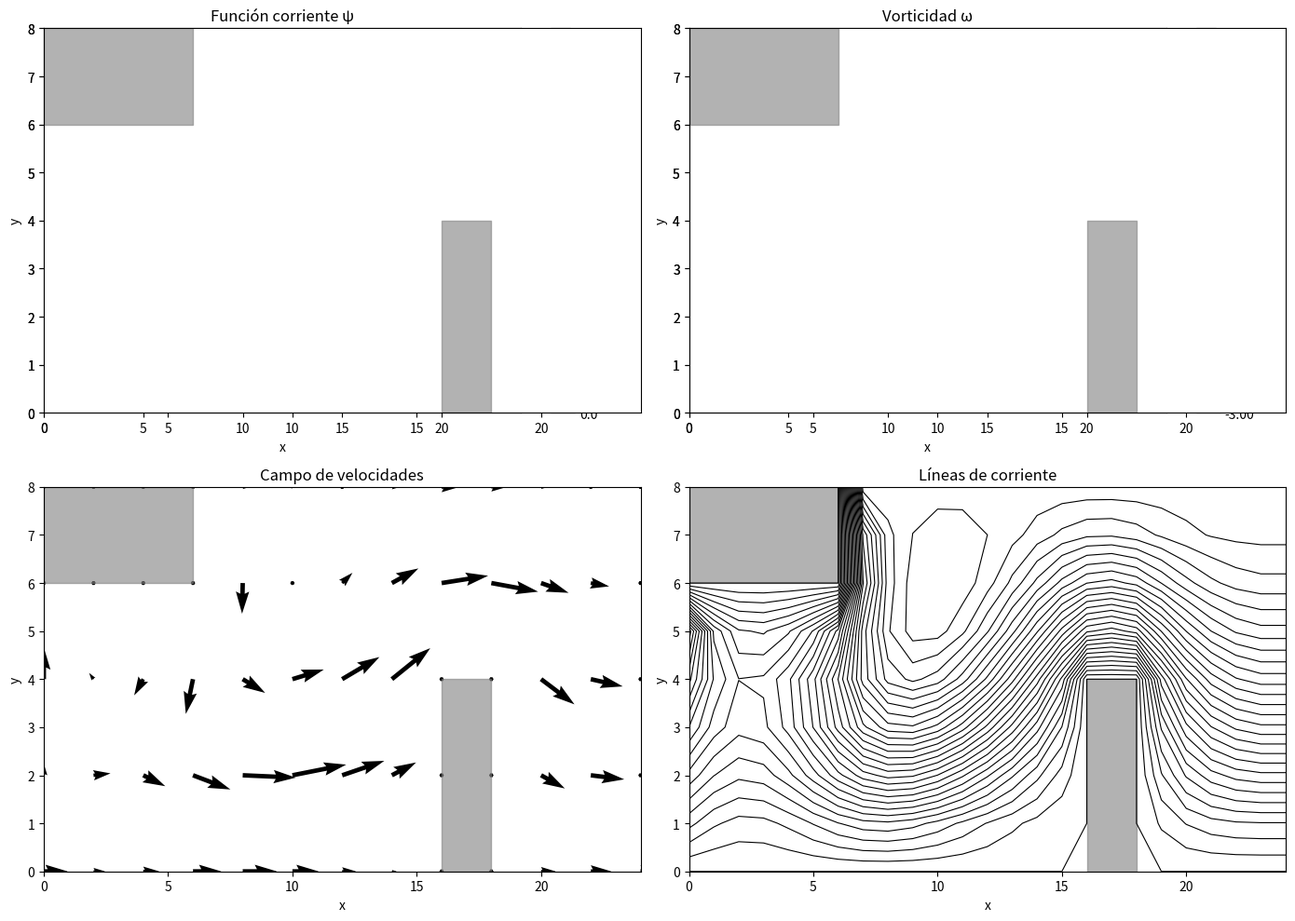
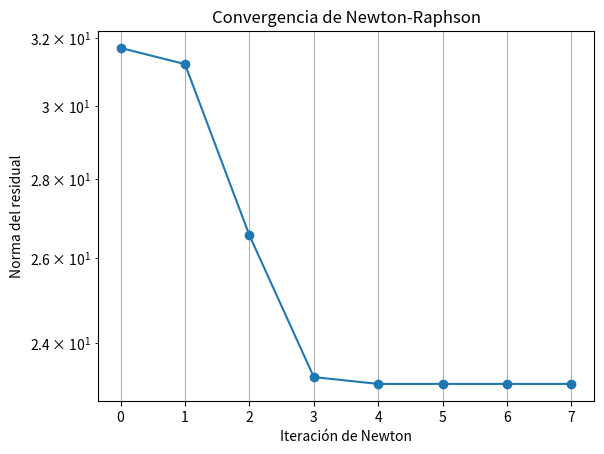

The matplotlib source for these figures, in order:
"""
Proyecto corregido: Flujo incompresible 2D con ψ-ω, Newton-Raphson y Jacobiano numérico.
Malla reducida (25x9) para hacer el cálculo factible.
Corregidos errores de plotting y se añadió line search.
"""

import numpy as np
import matplotlib.pyplot as plt
from scipy.linalg import solve

# ============================================================
# 1. PARÁMETROS FÍSICOS Y NUMÉRICOS (malla aún más pequeña)
# ============================================================
Lx = 24.0           # Longitud del canal (múltiplo de dx para ajustar obstáculos)
Ly = 8.0            # Altura
dx = 1.0
dy = 1.0
nx = int(Lx / dx) + 1   # 25
ny = int(Ly / dy) + 1   # 9

nu = 0.2            # Viscosidad (más alta para estabilidad)
U_inlet = 1.0
tol = 1e-5
max_iter = 40
eps_jac = 1e-7
alpha_init = 1.0    # paso inicial para line search

# ============================================================
# 2. MALLA Y OBSTÁCULOS (ajustados al nuevo tamaño)
# ============================================================
x = np.linspace(0, Lx, nx)
y = np.linspace(0, Ly, ny)
X, Y = np.meshgrid(x, y, indexing='ij')  # forma (nx, ny)

fluid = np.ones((nx, ny), dtype=bool)

# Obstáculo 1: esquina superior izquierda (tamaño 6 x 2)
ox1_start, ox1_end = 0, 6
oy1_start, oy1_end = Ly - 2, Ly
fluid[int(ox1_start/dx):int(ox1_end/dx)+1, int(oy1_start/dy):int(oy1_end/dy)+1] = False

# Obstáculo 2: pegado al suelo, de ancho 2, alto 4, empezando en x=16
ox2_start, ox2_end = 16, 18
oy2_start, oy2_end = 0, 4
fluid[int(ox2_start/dx):int(ox2_end/dx)+1, int(oy2_start/dy):int(oy2_end/dy)+1] = False

# ============================================================
# 3. INICIALIZACIÓN MEJORADA (flujo potencial aproximado)
# ============================================================
psi = np.zeros((nx, ny))
omega = np.zeros((nx, ny))

# Perfil lineal en la entrada
for j in range(ny):
    psi[0, j] = U_inlet * y[j]

# Inicializar el interior con un flujo uniforme (sin obstáculos)
for i in range(1, nx):
    psi[i, :] = psi[0, :]   # flujo uniforme

# Ajustar obstáculos
psi[~fluid] = 0.0
omega[~fluid] = 0.0

# ============================================================
# 4. FUNCIONES AUXILIARES (actualizadas)
# ============================================================
def apply_bc(psi, omega):
    """Aplica condiciones de contorno a psi y omega."""
    # psi
    for j in range(ny):
        psi[0, j] = U_inlet * y[j]
    psi[-1, :] = psi[-2, :]          # Neumann salida
    psi[:, 0] = 0.0
    psi[:, -1] = U_inlet * Ly
    psi[~fluid] = 0.0

    # omega
    # Pared inferior
    for i in range(1, nx-1):
        if fluid[i, 1]:
            omega[i, 0] = -2.0 * psi[i, 1] / (dy*dy)
        else:
            omega[i, 0] = 0.0
    # Pared superior
    for i in range(1, nx-1):
        if fluid[i, ny-2]:
            omega[i, ny-1] = -2.0 * (psi[i, ny-2] - U_inlet*Ly) / (dy*dy)
        else:
            omega[i, ny-1] = 0.0
    omega[0, :] = 0.0
    omega[-1, :] = omega[-2, :]
    omega[~fluid] = 0.0

def compute_velocities(psi):
    u = np.zeros_like(psi)
    v = np.zeros_like(psi)
    u[1:-1, 1:-1] = (psi[1:-1, 2:] - psi[1:-1, :-2]) / (2*dy)
    v[1:-1, 1:-1] = -(psi[2:, 1:-1] - psi[:-2, 1:-1]) / (2*dx)
    u[:, 0] = (psi[:, 1] - psi[:, 0]) / dy
    u[:, -1] = (psi[:, -1] - psi[:, -2]) / dy
    v[0, :] = -(psi[1, :] - psi[0, :]) / dx
    v[-1, :] = -(psi[-1, :] - psi[-2, :]) / dx
    u[~fluid] = 0.0
    v[~fluid] = 0.0
    return u, v

def residual(psi, omega):
    """Residual del sistema acoplado."""
    nx, ny = psi.shape
    u, v = compute_velocities(psi)
    R = np.zeros(2 * nx * ny)
    idx = lambda i, j, var: 2*(i*ny + j) + var

    for i in range(nx):
        for j in range(ny):
            # --- Ecuación para psi ---
            if fluid[i, j] and (1 <= i <= nx-2) and (1 <= j <= ny-2):
                lap = (psi[i+1,j]-2*psi[i,j]+psi[i-1,j])/dx**2 + \
                      (psi[i,j+1]-2*psi[i,j]+psi[i,j-1])/dy**2
                R[idx(i,j,0)] = lap + omega[i,j]
            else:
                # Dirichlet para psi
                target = 0.0
                if i == 0:
                    target = U_inlet * y[j]
                elif i == nx-1:
                    target = psi[nx-2, j]
                elif j == 0:
                    target = 0.0
                elif j == ny-1:
                    target = U_inlet * Ly
                R[idx(i,j,0)] = psi[i,j] - target

            # --- Ecuación para omega ---
            if fluid[i,j] and (1 <= i <= nx-2) and (1 <= j <= ny-2):
                # Convección upwind
                if u[i,j] > 0:
                    dwdx = (omega[i,j] - omega[i-1,j])/dx
                else:
                    dwdx = (omega[i+1,j] - omega[i,j])/dx
                if v[i,j] > 0:
                    dwdy = (omega[i,j] - omega[i,j-1])/dy
                else:
                    dwdy = (omega[i,j+1] - omega[i,j])/dy
                conv = u[i,j]*dwdx + v[i,j]*dwdy
                lap_omega = (omega[i+1,j]-2*omega[i,j]+omega[i-1,j])/dx**2 + \
                            (omega[i,j+1]-2*omega[i,j]+omega[i,j-1])/dy**2
                R[idx(i,j,1)] = conv - nu * lap_omega
            else:
                # Dirichlet / Neumann para omega
                target = 0.0
                if i == 0:
                    target = 0.0
                elif i == nx-1:
                    target = omega[nx-2, j]
                elif j == 0:
                    if fluid[i,1]:
                        target = -2.0 * psi[i,1] / dy**2
                elif j == ny-1:
                    if fluid[i,ny-2]:
                        target = -2.0 * (psi[i,ny-2] - U_inlet*Ly) / dy**2
                R[idx(i,j,1)] = omega[i,j] - target
    return R

def jacobian_numerical(psi, omega, eps=1e-7):
    """Jacobiano numérico por diferencias finitas."""
    nx, ny = psi.shape
    n_vars = 2 * nx * ny
    R0 = residual(psi, omega)
    J = np.zeros((n_vars, n_vars))
    psi_pert = psi.copy()
    omega_pert = omega.copy()

    for var in range(n_vars):
        node = var // 2
        i = node // ny
        j = node % ny
        comp = var % 2
        if comp == 0:
            orig = psi_pert[i,j]
            psi_pert[i,j] += eps
        else:
            orig = omega_pert[i,j]
            omega_pert[i,j] += eps

        R_pert = residual(psi_pert, omega_pert)
        J[:, var] = (R_pert - R0) / eps

        if comp == 0:
            psi_pert[i,j] = orig
        else:
            omega_pert[i,j] = orig
    return J

# ============================================================
# 5. NEWTON-RAPHSON CON LINE SEARCH
# ============================================================
apply_bc(psi, omega)
print("Iniciando Newton-Raphson con line search...")
print(f"Malla: {nx} x {ny} = {nx*ny} nodos → {2*nx*ny} incógnitas")

residual_norm = []
for it in range(max_iter):
    R = residual(psi, omega)
    normR = np.linalg.norm(R)
    residual_norm.append(normR)
    print(f"Iter {it+1:2d}: ||R|| = {normR:.3e}")

    if normR < tol:
        print("Convergencia alcanzada.")
        break

    # Jacobiano
    print("   Calculando Jacobiano numérico...")
    J = jacobian_numerical(psi, omega, eps=eps_jac)

    # Resolver sistema
    print("   Resolviendo sistema lineal...")
    delta = solve(J, -R)

    # Line search: reducir paso si empeora el residual
    alpha = alpha_init
    psi_try = psi.copy()
    omega_try = omega.copy()
    for _ in range(8):  # máximo 8 reducciones
        # Actualizar prueba
        for var in range(2*nx*ny):
            node = var // 2
            i = node // ny
            j = node % ny
            comp = var % 2
            if comp == 0:
                psi_try[i,j] = psi[i,j] + alpha * delta[var]
            else:
                omega_try[i,j] = omega[i,j] + alpha * delta[var]
        apply_bc(psi_try, omega_try)
        R_try = residual(psi_try, omega_try)
        norm_try = np.linalg.norm(R_try)
        if norm_try < normR:
            # Aceptamos el paso
            psi, omega = psi_try, omega_try
            print(f"   Paso aceptado con alpha = {alpha:.3f} (||R|| nuevo = {norm_try:.3e})")
            break
        else:
            alpha *= 0.5
            psi_try = psi.copy()
            omega_try = omega.copy()
    else:
        print("   No se encontró paso que reduzca el residual. Se detiene.")
        break

print("\nSimulación finalizada.")

# ============================================================
# 6. VISUALIZACIÓN (corregida)
# ============================================================
u_final, v_final = compute_velocities(psi)

plt.figure(figsize=(14,10))

# Para graficar correctamente: contourf espera X, Y con la misma forma que psi.
# Como X e Y tienen forma (nx, ny) y psi también, usamos psi directamente (sin transponer).
plt.subplot(2,2,1)
cf1 = plt.contourf(X, Y, psi, levels=30, cmap='jet')
plt.colorbar(cf1)
plt.title("Función corriente ψ")
plt.xlabel("x"); plt.ylabel("y")

plt.subplot(2,2,2)
cf2 = plt.contourf(X, Y, omega, levels=30, cmap='coolwarm')
plt.colorbar(cf2)
plt.title("Vorticidad ω")
plt.xlabel("x"); plt.ylabel("y")

# Campo de velocidades (cada 2 puntos)
plt.subplot(2,2,3)
skip = 2
plt.quiver(X[::skip, ::skip], Y[::skip, ::skip],
           u_final[::skip, ::skip], v_final[::skip, ::skip], scale=25)
plt.title("Campo de velocidades")
plt.xlabel("x"); plt.ylabel("y")

# Líneas de corriente
plt.subplot(2,2,4)
plt.contour(X, Y, psi, levels=30, colors='k', linewidths=0.8)
plt.title("Líneas de corriente")
plt.xlabel("x"); plt.ylabel("y")

# Dibujar obstáculos en todas las subfiguras
for ax in [plt.subplot(2,2,1), plt.subplot(2,2,2), plt.subplot(2,2,3), plt.subplot(2,2,4)]:
    # Obstáculo 1
    ax.fill_betweenx([oy1_start, oy1_end], ox1_start, ox1_end, color='gray', alpha=0.6)
    # Obstáculo 2
    ax.fill_betweenx([oy2_start, oy2_end], ox2_start, ox2_end, color='gray', alpha=0.6)
    ax.set_xlim(0, Lx); ax.set_ylim(0, Ly)

plt.tight_layout()
plt.show()

# Gráfica de convergencia
plt.figure()
plt.semilogy(residual_norm, 'o-')
plt.xlabel("Iteración de Newton")
plt.ylabel("Norma del residual")
plt.title("Convergencia de Newton-Raphson")
plt.grid(True)
plt.show()
